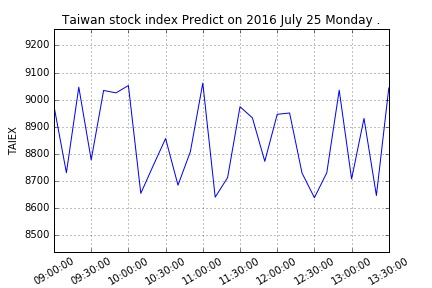

Data behind this chart, as committed beside it:
, 2016-07-25
09:00:00, 8976
09:10:00, 8731
09:20:00, 9046
09:30:00, 8778
09:40:00, 9034
09:50:00, 9025
10:00:00, 9052
10:10:00, 8655
10:20:00, 8757
10:30:00, 8857
10:40:00, 8685
10:50:00, 8809
11:00:00, 9061
11:10:00, 8641
11:20:00, 8713
11:30:00, 8974
11:40:00, 8933
11:50:00, 8773
12:00:00, 8946
12:10:00, 8951
12:20:00, 8730
12:30:00, 8639
12:40:00, 8731
12:50:00, 9035
13:00:00, 8708
13:10:00, 8931
13:20:00, 8647
13:30:00, 9043
